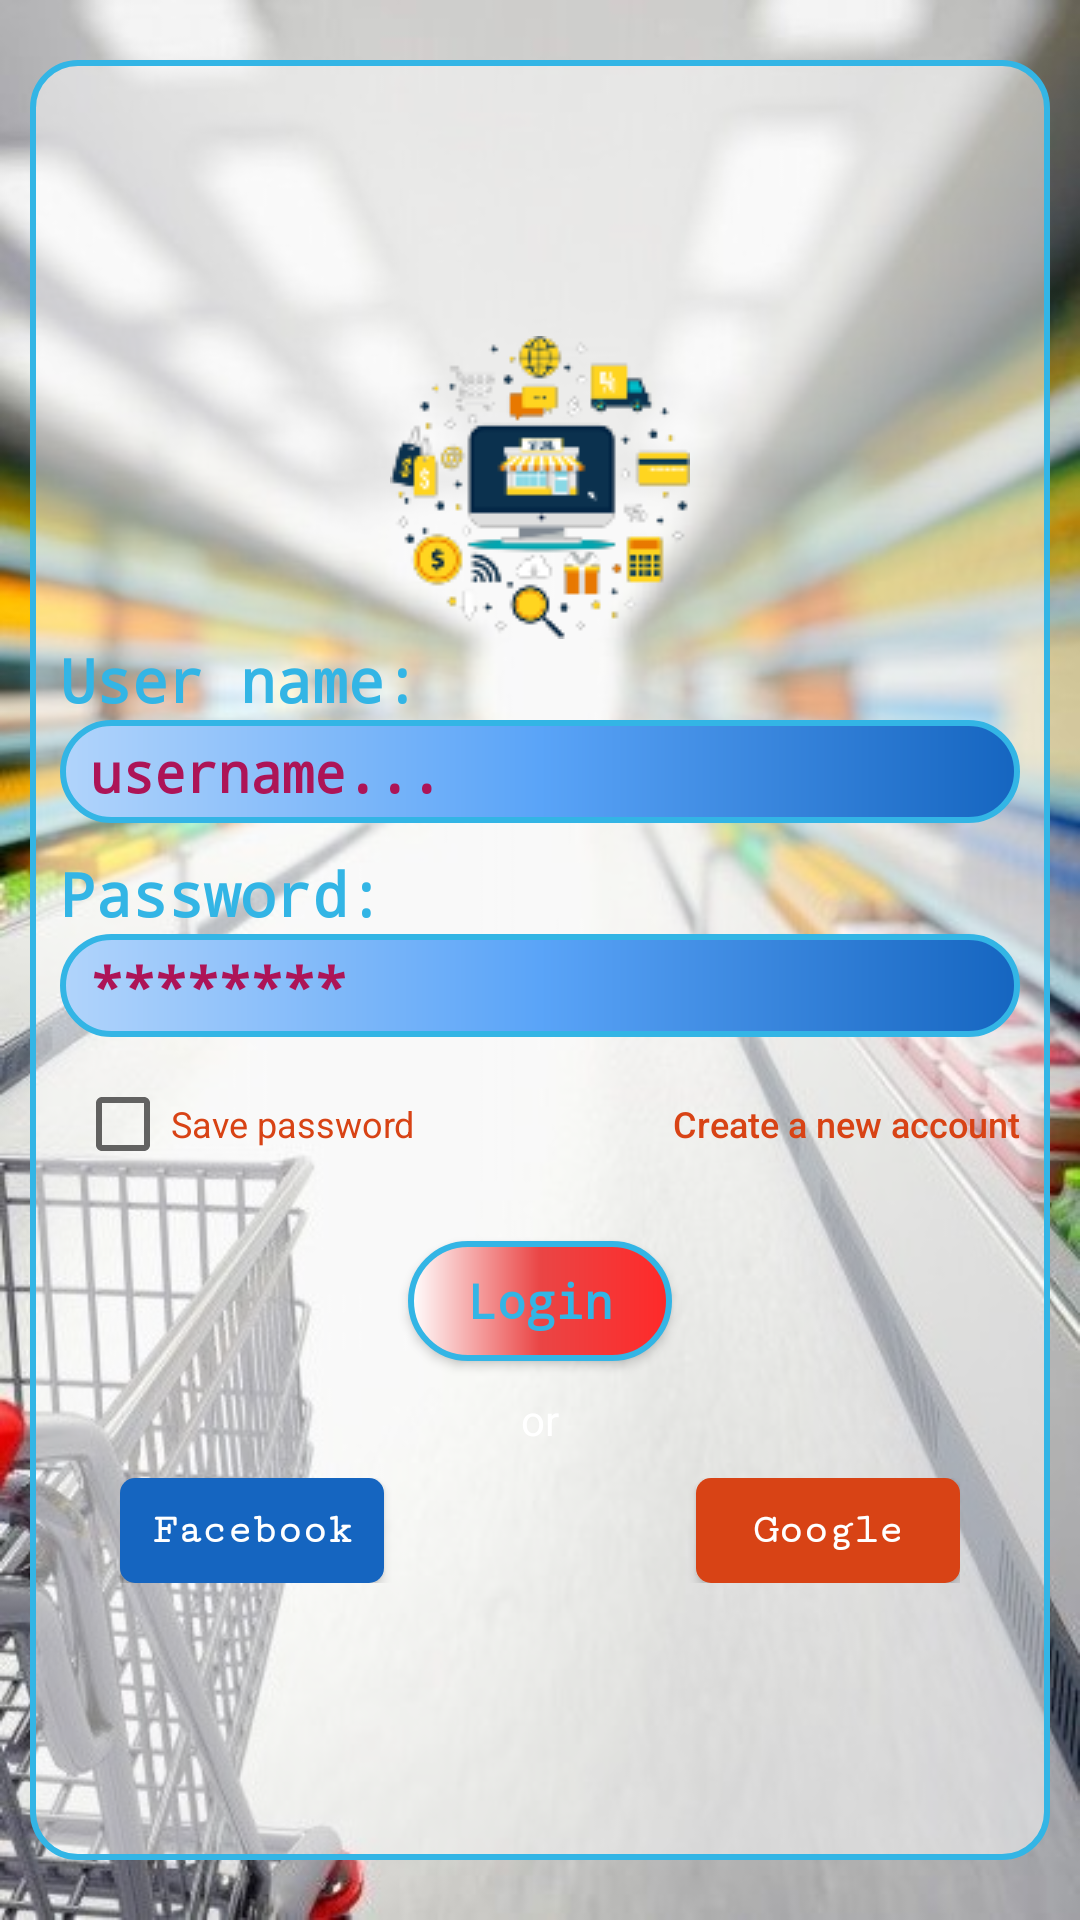

Android layout source for this screen:
<!-- AndroidManifest.xml: application theme Theme.TravelOka -->
<!-- res/layout/activity_login.xml -->
<?xml version="1.0" encoding="utf-8"?>
<layout
    xmlns:android="http://schemas.android.com/apk/res/android">
    <LinearLayout
        android:layout_height="match_parent"
        android:layout_width="match_parent"
        android:gravity="center"
        android:orientation="vertical"
        android:background="@drawable/background5_login">

        <LinearLayout
            android:layout_width="match_parent"
            android:layout_height="match_parent"
            android:orientation="vertical"
            android:gravity="center"
            android:layout_marginHorizontal="10dp"
            android:layout_marginVertical="20dp"
            android:paddingHorizontal="10dp"
            android:background="@drawable/custom_background_login_color"
            >

            <ImageView
                android:layout_width="wrap_content"
                android:layout_height="wrap_content"
                android:src="@drawable/icon_login_100"/>

            <TextView
                android:layout_width="match_parent"
                android:layout_height="wrap_content"
                android:text="User name:"
                android:textSize="20sp"
                android:textColor="@android:color/holo_blue_light"
                android:textStyle="bold"
                android:fontFamily="monospace"
                />
            <EditText
                android:id="@+id/edt_username"
                android:layout_width="match_parent"
                android:layout_height="wrap_content"
                android:hint="username..."
                android:textColorHint="#AD1457"
                android:textColor="#D84315"
                android:textStyle="bold"
                android:fontFamily="monospace"
                android:ellipsize="middle"
                android:singleLine="true"
                android:background="@drawable/custom_edt_login"
                android:paddingVertical="5dp"
                android:paddingLeft="10dp"
                android:textCursorDrawable="@null"
                />

            <TextView
                android:layout_width="match_parent"
                android:layout_height="wrap_content"
                android:text="Password:"
                android:textSize="20sp"
                android:textColor="@android:color/holo_blue_light"
                android:textStyle="bold"
                android:fontFamily="monospace"
                android:layout_marginTop="10dp"
                />
            <EditText
                android:id="@+id/edt_password"
                android:layout_width="match_parent"
                android:layout_height="wrap_content"
                android:hint="********"
                android:textColorHint="#AD1457"
                android:textColor="#D84315"
                android:textStyle="bold"
                android:fontFamily="monospace"
                android:ellipsize="middle"
                android:singleLine="true"
                android:password="true"
                android:background="@drawable/custom_edt_login"
                android:paddingVertical="5dp"
                android:paddingLeft="10dp"
                android:textCursorDrawable="@null"/>

            <RelativeLayout
                android:layout_width="match_parent"
                android:layout_height="wrap_content"
                android:layout_marginVertical="5dp"
                >

                <CheckBox
                    android:id="@+id/cb_save_password"
                    android:layout_width="wrap_content"
                    android:layout_height="wrap_content"
                    android:text="Save password"
                    android:textSize="12sp"
                    android:textColor="#D84315"
                    android:layout_centerVertical="true"
                    android:layout_marginLeft="5dp"
                    />

                <Button
                    android:id="@+id/btn_new_account"
                    android:layout_width="wrap_content"
                    android:layout_height="wrap_content"
                    android:layout_alignParentRight="true"
                    android:layout_centerVertical="true"
                    android:background="#00FFFFFF"
                    android:text="Create a new account"
                    android:textAllCaps="false"
                    android:textColor="#D84315"
                    android:textSize="12sp"
                    />
            </RelativeLayout>
            <Button
                android:id="@+id/btn_login"
                android:layout_width="wrap_content"
                android:layout_height="40dp"
                android:text="Login"
                android:textStyle="bold"
                android:fontFamily="monospace"
                android:textSize="16sp"
                android:layout_marginTop="10dp"
                android:textAllCaps="false"
                android:textColor="@android:color/holo_blue_light"
                android:background="@drawable/custom_btn_login"
                />
            <TextView
                android:layout_width="wrap_content"
                android:layout_height="wrap_content"
                android:text="or"
                android:layout_marginVertical="10dp"
                android:textColor="#ffffff"
                />
            <RelativeLayout
                android:layout_width="match_parent"
                android:layout_height="wrap_content"
                android:layout_marginHorizontal="20dp">

                <Button
                    android:layout_width="wrap_content"
                    android:layout_height="35dp"
                    android:text="Facebook"
                    android:textAllCaps="false"
                    android:textColor="#FFFFFF"
                    android:background="@drawable/custom_btn_fb"
                    android:fontFamily="serif-monospace"
                    android:textStyle="bold"
                    android:layout_centerVertical="true"
                    />

                <Button
                    android:layout_width="wrap_content"
                    android:layout_height="35dp"
                    android:layout_alignParentRight="true"
                    android:text="Google"
                    android:textAllCaps="false"
                    android:textColor="#FFFFFF"
                    android:background="@drawable/custom_btn_gg"
                    android:fontFamily="serif-monospace"
                    android:textStyle="bold"
                    />

            </RelativeLayout>
        </LinearLayout>


    </LinearLayout>
</layout>
<!-- resources referenced by this layout -->
<resources>
  <!-- drawable background5_login: jpg bitmap (drawable, 90011 bytes) -->
  <!-- drawable custom_background_login_color (drawable) -->
  <?xml version="1.0" encoding="utf-8"?>
  <shape xmlns:android="http://schemas.android.com/apk/res/android">
      <solid
          android:color="#80FFFFFF"
          />
      <stroke
          android:color="@android:color/holo_blue_light"
          android:width="2dp"/>
      <corners
          android:radius="15dp"
          />
  </shape>
  <!-- drawable custom_btn_fb (drawable) -->
  <?xml version="1.0" encoding="utf-8"?>
  <shape xmlns:android="http://schemas.android.com/apk/res/android">
      <solid
          android:color="#1565C0"
          />
      <corners
          android:radius="5dp"
          />
  </shape>
  <!-- drawable custom_btn_gg (drawable) -->
  <?xml version="1.0" encoding="utf-8"?>
  <shape xmlns:android="http://schemas.android.com/apk/res/android">
      <solid
          android:color="#D84315"
          />
      <corners
          android:radius="5dp"
          />
  </shape>
  <!-- drawable custom_btn_login (drawable) -->
  <?xml version="1.0" encoding="utf-8"?>
  <shape xmlns:android="http://schemas.android.com/apk/res/android">
      <gradient
          android:endColor="#FF2929"
          android:centerColor="#EA4545"
          android:startColor="#fff"
          />
      <stroke
          android:color="@android:color/holo_blue_light"
          android:width="2dp"/>
      <corners
          android:radius="20dp"
          />
  </shape>
  <!-- drawable custom_edt_login (drawable) -->
  <?xml version="1.0" encoding="utf-8"?>
  <shape xmlns:android="http://schemas.android.com/apk/res/android">
  
      <stroke
          android:width="2dp"
          android:color="@android:color/holo_blue_light"
          />
      <corners
          android:radius="20dp"
          />
      <gradient
          android:startColor="#B1D4FB"
          android:centerColor="#5AA4F8"
          android:endColor="#1565C0"
          />
  </shape>
  <!-- drawable icon_login_100: png bitmap (drawable, 11877 bytes) -->
  <style name="Theme.TravelOka" parent="Theme.MaterialComponents.DayNight.DarkActionBar">
          
          <item name="colorPrimary">@color/purple_500</item>
          <item name="colorPrimaryVariant">@color/purple_700</item>
          <item name="colorOnPrimary">@color/white</item>
          
          <item name="colorSecondary">@color/teal_200</item>
          <item name="colorSecondaryVariant">@color/teal_700</item>
          <item name="colorOnSecondary">@color/black</item>
          
          <item name="android:statusBarColor" tools:targetApi="l">?attr/colorPrimaryVariant</item>
          
      </style>
  <color name="purple_500">#FF6200EE</color>
  <color name="purple_700">#FF3700B3</color>
  <color name="white">#FFFFFFFF</color>
  <color name="teal_200">#FF03DAC5</color>
  <color name="teal_700">#FF018786</color>
  <color name="black">#FF000000</color>
</resources>
